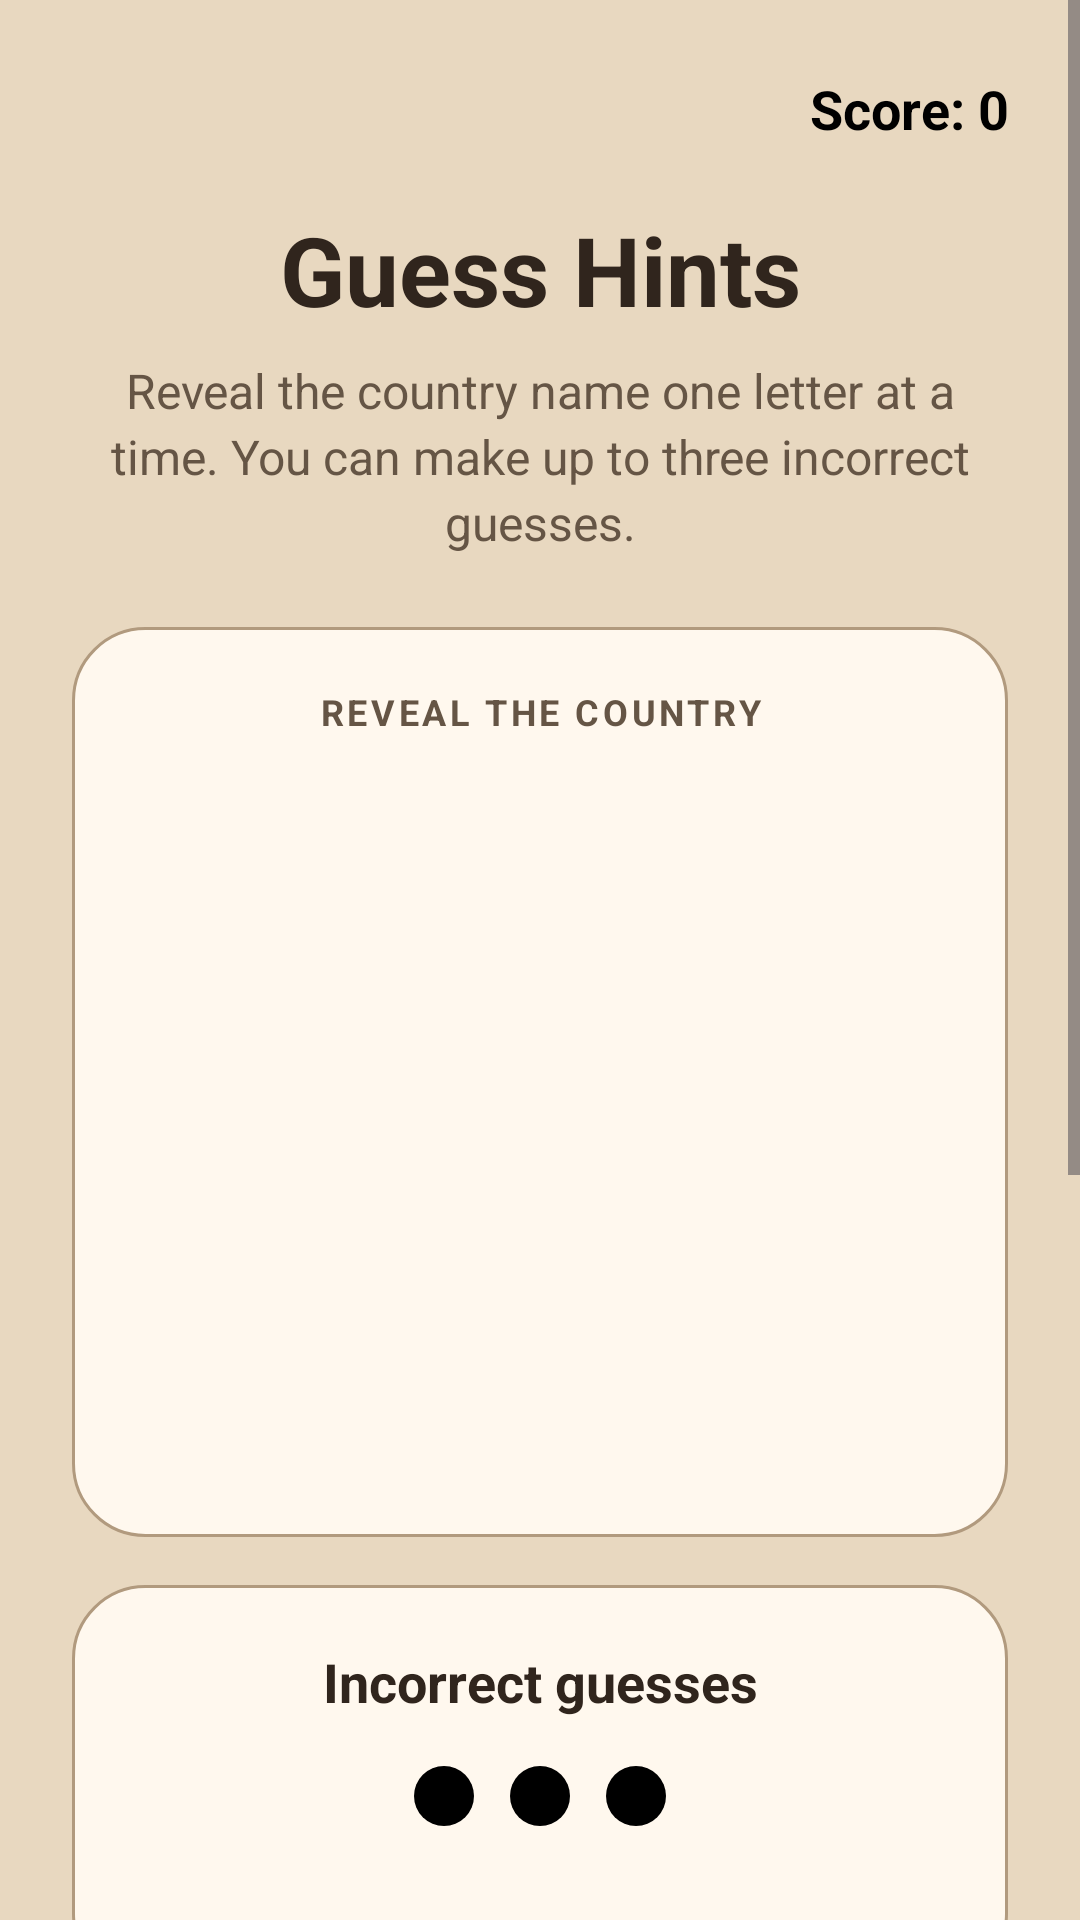

Android layout source for this screen:
<!-- AndroidManifest.xml: application theme Theme.Flag_Game -->
<!-- res/layout/activity_guess_hints_page.xml -->
<?xml version="1.0" encoding="utf-8"?>
<ScrollView
    xmlns:android="http://schemas.android.com/apk/res/android"
    xmlns:app="http://schemas.android.com/apk/res-auto"
    android:layout_width="match_parent"
    android:layout_height="match_parent"
    android:background="@color/game_background"
    android:fillViewport="true">

    <LinearLayout
        android:layout_width="match_parent"
        android:layout_height="wrap_content"
        android:orientation="vertical"
        android:padding="24dp">

        <TextView
            android:id="@+id/round_score_text"
            android:layout_width="match_parent"
            android:layout_height="wrap_content"
            android:gravity="end"
            android:text="Score: 0"
            android:textColor="#000000"
            android:textSize="18sp"
            android:textStyle="bold"
            android:layout_marginBottom="12dp" />

        <TextView
            android:layout_width="match_parent"
            android:layout_height="wrap_content"
            android:layout_marginTop="8dp"
            android:gravity="center"
            android:text="Guess Hints"
            android:textColor="@color/game_text"
            android:textSize="32sp"
            android:textStyle="bold"
            android:accessibilityHeading="true" />

        <TextView
            android:layout_width="match_parent"
            android:layout_height="wrap_content"
            android:layout_marginTop="8dp"
            android:gravity="center"
            android:text="Reveal the country name one letter at a time. You can make up to three incorrect guesses."
            android:textColor="@color/game_text_secondary"
            android:textSize="16sp"
            android:lineSpacingExtra="3dp" />


        <LinearLayout
            android:layout_width="match_parent"
            android:layout_height="wrap_content"
            android:layout_marginTop="24dp"
            android:orientation="vertical"
            android:background="@drawable/game_card_background"
            android:padding="20dp">

            <TextView
                android:layout_width="match_parent"
                android:layout_height="wrap_content"
                android:gravity="center"
                android:text="REVEAL THE COUNTRY"
                android:textColor="@color/game_text_secondary"
                android:textSize="12sp"
                android:textStyle="bold"
                android:letterSpacing="0.1" />

            <ImageView
                android:id="@+id/guess_hint_flag_image_view"
                android:layout_width="match_parent"
                android:layout_height="180dp"
                android:layout_marginTop="16dp"
                android:padding="8dp"
                android:scaleType="fitCenter"
                android:contentDescription="Flag of the country to guess" />

            <TextView
                android:id="@+id/guess_hint_hidden_name"
                android:layout_width="match_parent"
                android:layout_height="wrap_content"
                android:layout_marginTop="16dp"
                android:gravity="center"
                android:fontFamily="monospace"
                android:textColor="@color/game_text"
                android:textSize="26sp"
                android:textStyle="bold"
                android:accessibilityLiveRegion="polite" />

        </LinearLayout>


        <LinearLayout
            android:layout_width="match_parent"
            android:layout_height="wrap_content"
            android:layout_marginTop="16dp"
            android:orientation="vertical"
            android:background="@drawable/game_card_background"
            android:padding="20dp">

            <TextView
                android:layout_width="match_parent"
                android:layout_height="wrap_content"
                android:gravity="center"
                android:text="Incorrect guesses"
                android:textColor="@color/game_text"
                android:textSize="18sp"
                android:textStyle="bold" />

            <LinearLayout
                android:layout_width="wrap_content"
                android:layout_height="wrap_content"
                android:layout_gravity="center_horizontal"
                android:layout_marginTop="16dp"
                android:orientation="horizontal">

                <View
                    android:id="@+id/mistake_dot_1"
                    android:layout_width="20dp"
                    android:layout_height="20dp"
                    android:background="@drawable/mistake_dot"
                    android:importantForAccessibility="no" />

                <View
                    android:id="@+id/mistake_dot_2"
                    android:layout_width="20dp"
                    android:layout_height="20dp"
                    android:layout_marginStart="12dp"
                    android:background="@drawable/mistake_dot"
                    android:importantForAccessibility="no" />

                <View
                    android:id="@+id/mistake_dot_3"
                    android:layout_width="20dp"
                    android:layout_height="20dp"
                    android:layout_marginStart="12dp"
                    android:background="@drawable/mistake_dot"
                    android:importantForAccessibility="no" />

            </LinearLayout>

            <TextView
                android:id="@+id/guess_hint_attempts"
                android:layout_width="match_parent"
                android:layout_height="wrap_content"
                android:layout_marginTop="12dp"
                android:gravity="center"
                android:textColor="@color/game_text_secondary"
                android:textSize="16sp"
                android:accessibilityLiveRegion="polite" />

        </LinearLayout>


        <LinearLayout
            android:layout_width="match_parent"
            android:layout_height="wrap_content"
            android:layout_marginTop="16dp"
            android:orientation="vertical"
            android:background="@drawable/game_card_background"
            android:padding="20dp">

            <TextView
                android:layout_width="match_parent"
                android:layout_height="wrap_content"
                android:labelFor="@id/guess_hint_letter_input"
                android:text="Your next letter"
                android:textColor="@color/game_text"
                android:textSize="18sp"
                android:textStyle="bold" />

            <EditText
                android:id="@+id/guess_hint_letter_input"
                android:layout_width="match_parent"
                android:layout_height="wrap_content"
                android:layout_marginTop="8dp"
                android:minHeight="56dp"
                android:hint="Enter one letter"
                android:inputType="textCapCharacters|textNoSuggestions"
                android:singleLine="true"
                android:gravity="center"
                android:textColor="@color/game_text"
                android:textColorHint="@color/game_text_secondary"
                android:textSize="22sp"
                android:backgroundTint="@color/game_primary"
                app:backgroundTint="@color/game_primary" />

        </LinearLayout>


        <TextView
            android:id="@+id/guess_hint_result"
            android:layout_width="match_parent"
            android:layout_height="wrap_content"
            android:layout_marginTop="20dp"
            android:gravity="center"
            android:textColor="@color/game_text"
            android:textSize="24sp"
            android:textStyle="bold"
            android:accessibilityLiveRegion="polite" />

        <TextView
            android:id="@+id/guess_hint_answer"
            android:layout_width="match_parent"
            android:layout_height="wrap_content"
            android:layout_marginTop="8dp"
            android:gravity="center"
            android:textColor="@color/game_answer_blue"
            android:textSize="20sp"
            android:accessibilityLiveRegion="polite" />

        <Button
            android:id="@+id/guess_hint_submit_button"
            android:layout_width="match_parent"
            android:layout_height="wrap_content"
            android:layout_marginTop="16dp"
            android:minHeight="56dp"
            android:paddingTop="12dp"
            android:paddingBottom="12dp"
            android:text="Submit"
            android:textAllCaps="false"
            android:textColor="@color/game_surface"
            android:textSize="18sp"
            android:textStyle="bold"
            android:backgroundTint="@color/game_primary"
            app:backgroundTint="@color/game_primary" />

        <Button
            android:id="@+id/guess_hints_exit_btn"
            android:layout_width="match_parent"
            android:layout_height="wrap_content"
            android:layout_marginTop="8dp"
            android:minHeight="48dp"
            android:text="Back to menu"
            android:textAllCaps="false"
            android:textColor="@color/game_text"
            android:textSize="16sp"
            android:backgroundTint="@color/game_surface"
            app:backgroundTint="@color/game_surface" />

    </LinearLayout>

</ScrollView>

    
<!-- resources referenced by this layout -->
<resources>
  <color name="game_answer_blue">#174EA6</color>
  <color name="game_background">#E8D8C0</color>
  <color name="game_primary">#503B2B</color>
  <color name="game_surface">#FFF8EE</color>
  <color name="game_text">#30251D</color>
  <color name="game_text_secondary">#655545</color>
  <!-- drawable game_card_background (drawable) -->
  <?xml version="1.0" encoding="utf-8"?>
  <shape xmlns:android="http://schemas.android.com/apk/res/android"
      android:shape="rectangle">
  
      <solid android:color="@color/game_surface" />
  
      <corners android:radius="24dp" />
  
      <stroke
          android:width="1dp"
          android:color="@color/game_border" />
  
  </shape>
  
      
  <!-- drawable mistake_dot (drawable) -->
  <?xml version="1.0" encoding="utf-8"?>
  <shape xmlns:android="http://schemas.android.com/apk/res/android"
      android:shape="oval">
  
      <solid android:color="#000000" />
  
  </shape>
  
      
  <style name="Theme.Flag_Game" parent="Base.Theme.Flag_Game" />
  <color name="game_border">#B19A7E</color>
  <style name="Base.Theme.Flag_Game" parent="Theme.Material3.DayNight.NoActionBar">
          
          
      </style>
</resources>
